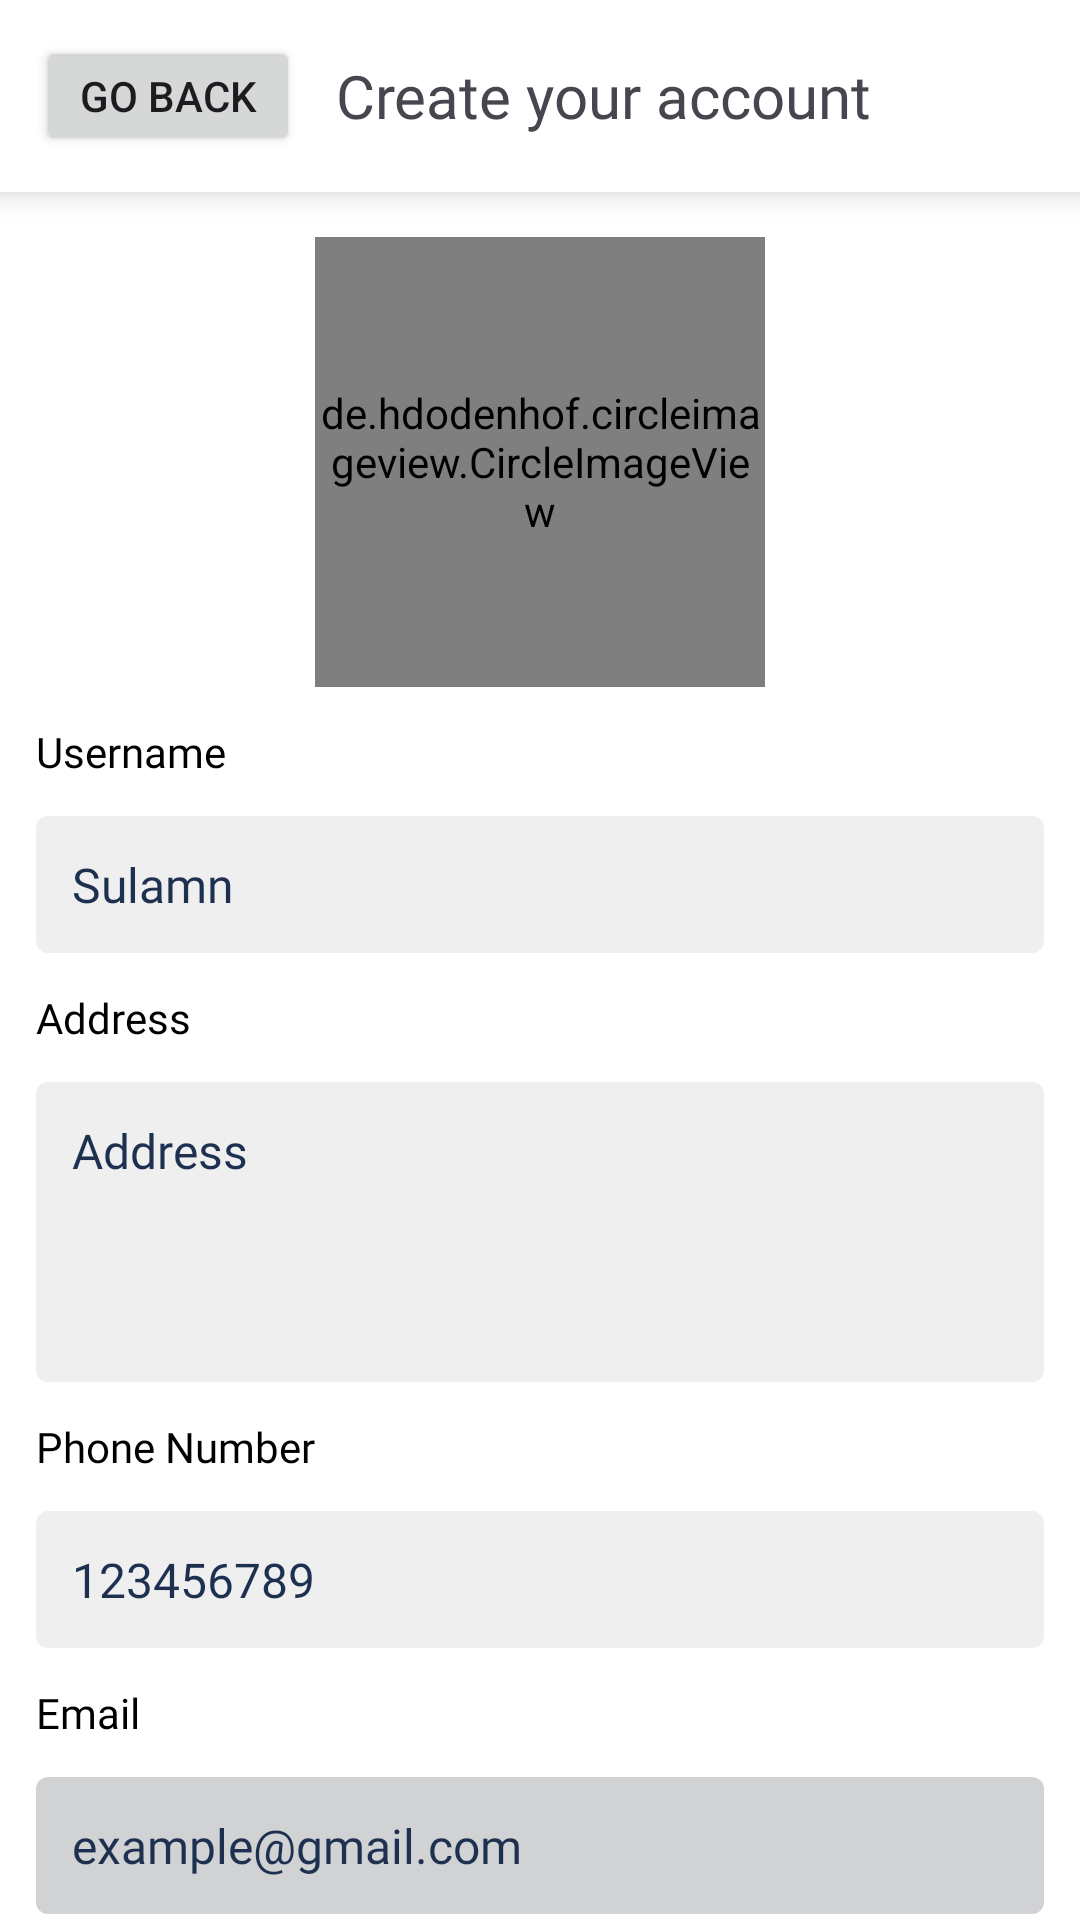

Layout XML and referenced resources for this Android screen:
<!-- AndroidManifest.xml: activity theme Orange.Theme.OnlineStore -->
<!-- res/layout/activity_account_setting.xml -->
<?xml version="1.0" encoding="utf-8"?>
<LinearLayout xmlns:android="http://schemas.android.com/apk/res/android"
    xmlns:app="http://schemas.android.com/apk/res-auto"
    xmlns:tools="http://schemas.android.com/tools"
    android:layout_width="match_parent"
    android:layout_height="match_parent"
    android:theme="@style/Orange"
    android:orientation="vertical"
    android:background="@color/white"
    android:id="@+id/root"
    tools:context=".activities.buyer_side.AccountSettingActivity">

    <com.google.android.material.card.MaterialCardView
        android:layout_width="match_parent"
        android:layout_height="?attr/actionBarSize"
        app:strokeWidth="0sp"
        app:cardCornerRadius="0sp"
        app:cardElevation="6sp"
        app:cardBackgroundColor="@color/white">

        <RelativeLayout
            android:layout_width="match_parent"
            android:layout_height="match_parent"
            android:paddingStart="12sp">

            <include layout="@layout/header_back" android:id="@+id/header" />

        </RelativeLayout>

    </com.google.android.material.card.MaterialCardView>

    <androidx.core.widget.NestedScrollView
        android:layout_width="match_parent"
        android:layout_height="match_parent"
        android:fillViewport="true">

        <LinearLayout
            android:layout_width="match_parent"
            android:layout_height="match_parent"
            android:orientation="vertical">

            <de.hdodenhof.circleimageview.CircleImageView
                android:id="@+id/profile"
                android:layout_width="150sp"
                android:layout_height="150sp"
                android:layout_marginTop="15sp"
                android:layout_gravity="center_horizontal"
                android:src="@drawable/profile_icon"
                app:civ_border_color="@color/d_orange"
                app:civ_border_width="1sp" />

            <TextView
                android:layout_width="match_parent"
                android:layout_height="wrap_content"
                android:textSize="14sp"
                android:fontFamily="@font/poppins"
                android:text="Username"
                android:layout_marginTop="12sp"
                android:layout_marginStart="12sp"
                android:textColor="@color/black" />

            <EditText
                android:id="@+id/username"
                android:layout_width="match_parent"
                android:layout_height="wrap_content"
                android:textSize="16sp"
                android:fontFamily="@font/poppins"
                android:text="Sulamn"
                android:gravity="top"
                android:padding="12sp"
                android:backgroundTint="@color/back"
                android:background="@drawable/et_bg"
                android:layout_margin="12sp"
                android:textColor="@color/dark" />

            <TextView
                android:layout_width="match_parent"
                android:layout_height="wrap_content"
                android:textSize="14sp"
                android:fontFamily="@font/poppins"
                android:text="Address"
                android:layout_marginStart="12sp"
                android:textColor="@color/black" />

            <EditText
                android:id="@+id/address"
                android:layout_width="match_parent"
                android:layout_height="100sp"
                android:textSize="16sp"
                android:fontFamily="@font/poppins"
                android:text="Address"
                android:gravity="top"
                android:padding="12sp"
                android:backgroundTint="@color/back"
                android:background="@drawable/et_bg"
                android:layout_margin="12sp"
                android:textColor="@color/dark" />

            <TextView
                android:layout_width="match_parent"
                android:layout_height="wrap_content"
                android:textSize="14sp"
                android:fontFamily="@font/poppins"
                android:text="Phone Number"
                android:layout_marginStart="12sp"
                android:textColor="@color/black" />

            <EditText
                android:id="@+id/phone"
                android:layout_width="match_parent"
                android:layout_height="wrap_content"
                android:textSize="16sp"
                android:fontFamily="@font/poppins"
                android:text="123456789"
                android:gravity="top"
                android:padding="12sp"
                android:inputType="phone"
                android:backgroundTint="@color/back"
                android:background="@drawable/et_bg"
                android:layout_margin="12sp"
                android:textColor="@color/dark" />

            <TextView
                android:layout_width="match_parent"
                android:layout_height="wrap_content"
                android:textSize="14sp"
                android:fontFamily="@font/poppins"
                android:text="Email"
                android:layout_marginStart="12sp"
                android:textColor="@color/black" />

            <TextView
                android:id="@+id/email"
                android:layout_width="match_parent"
                android:layout_height="wrap_content"
                android:layout_margin="12sp"
                android:backgroundTint="@color/grey"
                android:background="@drawable/et_bg"
                android:fontFamily="@font/poppins"
                android:gravity="top"
                android:padding="12sp"
                android:text="example@gmail.com"
                android:textColor="@color/dark"
                android:textSize="16sp" />

            <Button
                android:id="@+id/update"
                android:layout_width="match_parent"
                android:layout_height="wrap_content"
                android:layout_margin="12sp"
                android:text="Update Profile"
                android:textSize="18sp" />

        </LinearLayout>

    </androidx.core.widget.NestedScrollView>

</LinearLayout>
<!-- res/layout/header_back.xml (included above) -->
<?xml version="1.0" encoding="utf-8"?>
<LinearLayout xmlns:android="http://schemas.android.com/apk/res/android"
    android:orientation="horizontal"
    android:layout_width="match_parent"
    android:gravity="center_vertical"
    android:paddingTop="12sp"
    android:paddingBottom="12sp"
    android:paddingEnd="12sp"
    android:layout_height="wrap_content">

    <Button
        android:id="@+id/back"
        android:layout_width="wrap_content"
        android:layout_height="wrap_content"
        android:text="Go Back" />

    <TextView
        android:id="@+id/title"
        android:layout_width="match_parent"
        android:layout_height="wrap_content"
        android:textSize="20sp"
        android:fontFamily="@font/poppins"
        android:layout_marginStart="12sp"
        android:text="Create your account" />

</LinearLayout>
<!-- resources referenced by this layout -->
<resources>
  <color name="back">#EAEAEA</color>
  <color name="black">#FF000000</color>
  <color name="d_orange">#FC5B31</color>
  <color name="dark">#1E3050</color>
  <color name="grey">#C0C3C5</color>
  <color name="white">#FFFFFFFF</color>
  <!-- drawable et_bg (drawable) -->
  <?xml version="1.0" encoding="utf-8"?>
  <shape  android:shape="rectangle" xmlns:android="http://schemas.android.com/apk/res/android">
  <solid android:color="@color/darkTr" />
      <corners android:radius="4sp" />
  </shape>
  <style name="Orange" parent="Orange.Theme.OnlineStore" />
  <style name="Orange.Theme.OnlineStore" parent="Theme.Material3.Light.NoActionBar">
          
          <item name="colorPrimary">@color/d_orange</item>
          <item name="colorPrimaryVariant">@color/d_orange</item>
          <item name="colorOnPrimary">@color/white</item>
          
          <item name="colorSecondary">@color/d_orange</item>
          <item name="colorSecondaryVariant">@color/d_orange</item>
          <item name="colorOnSecondary">@color/white</item>
          
          <item name="android:statusBarColor">@color/d_orange</item>
      </style>
  <color name="darkTr">#BE43649E</color>
</resources>
